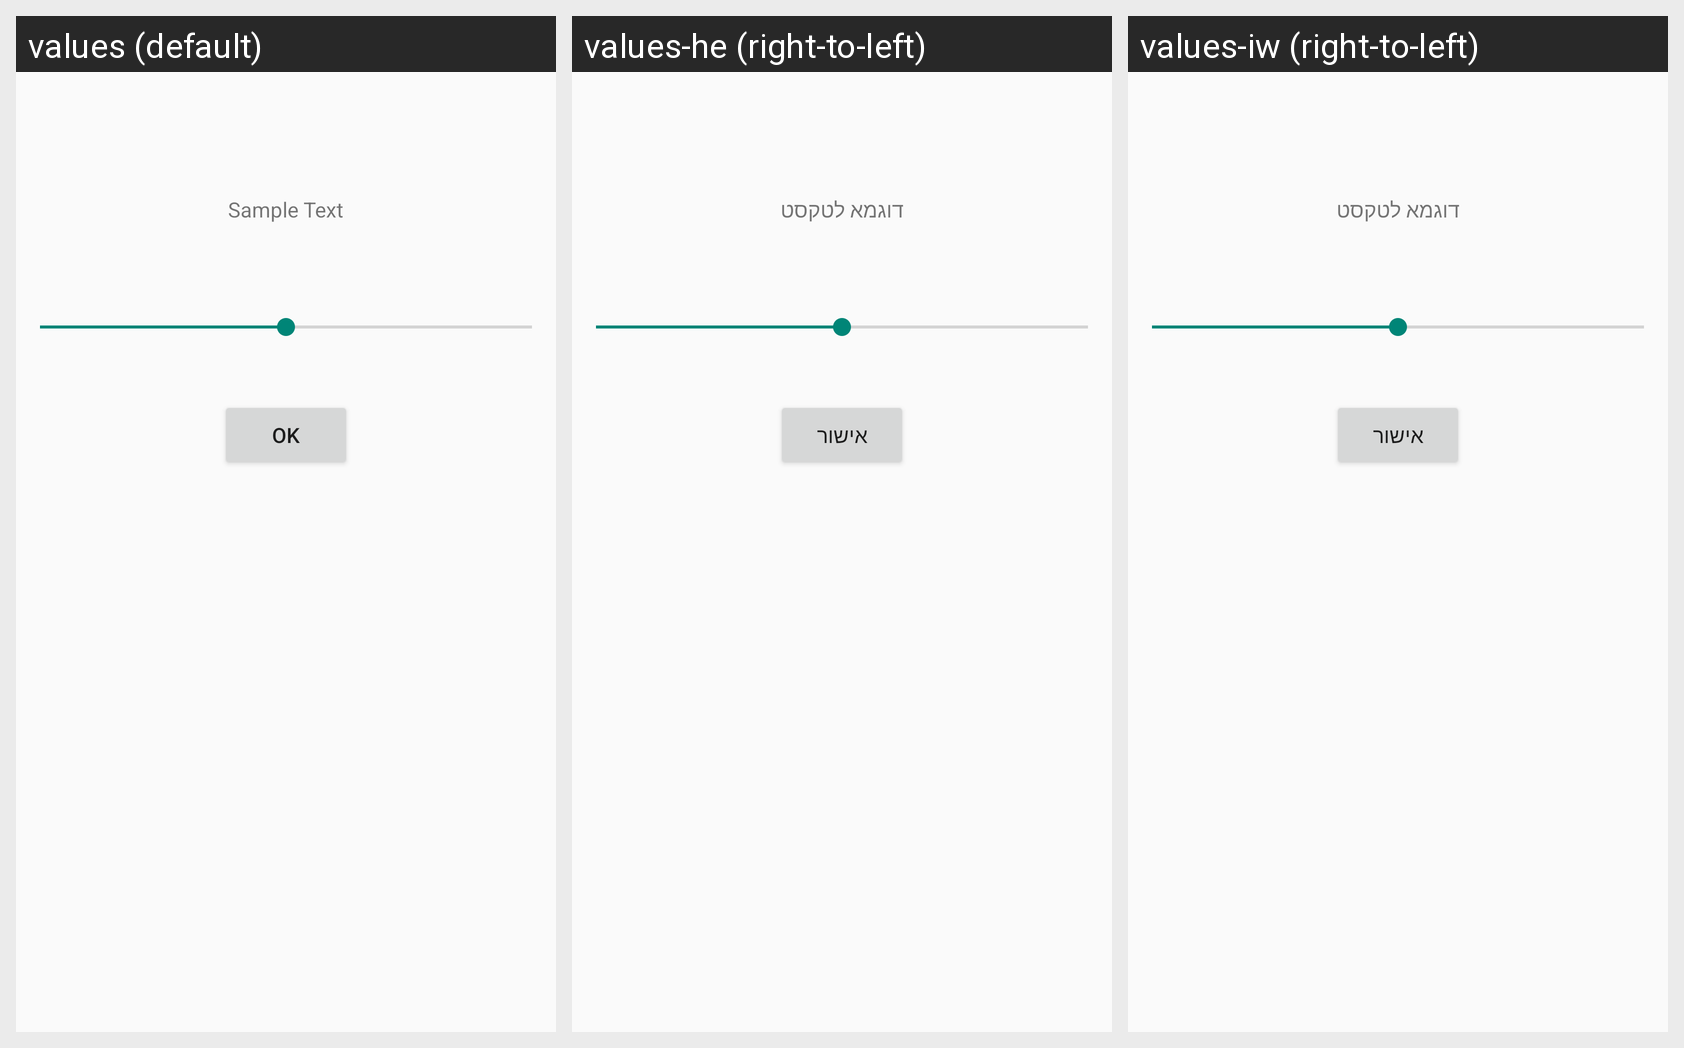

The same Android screen rendered under several of its app's locales, left to right. List the strings drawn on it with the default value and each locale's translation.
Android screen res/layout/fontsizeseekbar.xml rendered under 3 locales, left to right: values (default), values-he (right-to-left), values-iw (right-to-left). Device: Nexus 5 (rendered at 1080×1920; each locale shown at half size, 540×960, under a caption strip naming it); theme AppTheme.
Strings drawn on this screen, with the default value and each locale's value (text and hints the layout hard-codes, and strings that could not be matched under every locale, appear in the picture but are not listed):

FontSampleSeekBar
  values: Sample Text
  values-he: דוגמא לטקסט
  values-iw: דוגמא לטקסט

ok_text
  values: OK
  values-he: אישור
  values-iw: אישור
